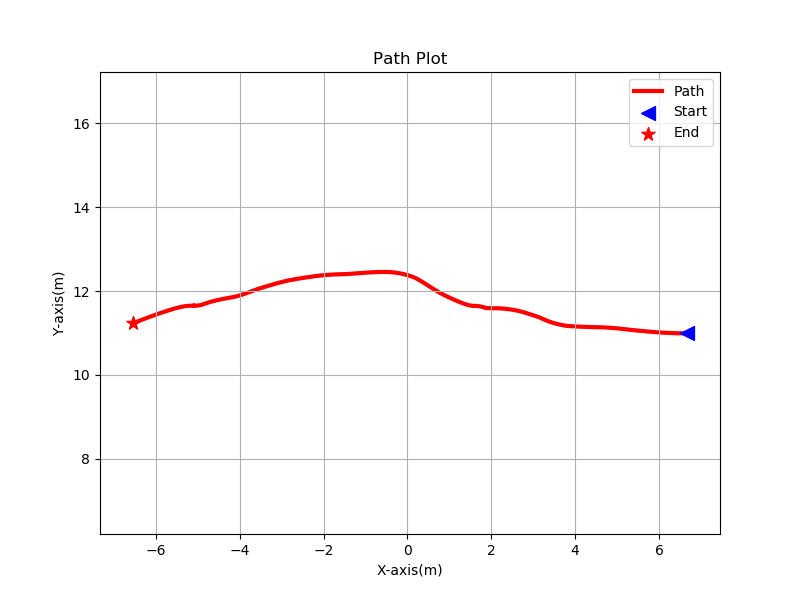

Data behind this chart, as committed beside it:
6.665448, 10.991116, 
6.665, 10.99, 
6.665, 10.99, 
6.665, 10.99, 
6.665, 10.99, 
6.665, 10.99, 
6.664, 10.99, 
6.664, 10.99, 
6.664, 10.99, 
6.664, 10.99, 
6.664, 10.99, 
6.664, 10.99, 
6.663, 10.99, 
6.663, 10.99, 
6.663, 10.99, 
6.663, 10.99, 
6.663, 10.99, 
6.663, 10.99, 
6.662, 10.99, 
6.662, 10.99, 
6.662, 10.99, 
6.662, 10.99, 
6.662, 10.99, 
6.662, 10.99, 
6.661, 10.99, 
6.661, 10.99, 
6.661, 10.99, 
6.661, 10.99, 
6.661, 10.99, 
6.661, 10.99, 
6.66, 10.99, 
6.66, 10.99, 
6.66, 10.99, 
6.66, 10.99, 
6.66, 10.99, 
6.66, 10.99, 
6.659, 10.99, 
6.659, 10.99, 
6.659, 10.99, 
6.659, 10.99, 
6.659, 10.99, 
6.659, 10.99, 
6.658, 10.99, 
6.658, 10.99, 
6.658, 10.99, 
6.658, 10.99, 
6.658, 10.99, 
6.658, 10.99, 
6.657, 10.99, 
6.657, 10.99, 
6.657, 10.99, 
6.657, 10.99, 
6.657, 10.99, 
6.657, 10.99, 
6.656, 10.99, 
6.656, 10.99, 
6.656, 10.99, 
6.656, 10.99, 
6.656, 10.99, 
6.656, 10.99, 
6.655, 10.99, 
... 110,807 more rows
